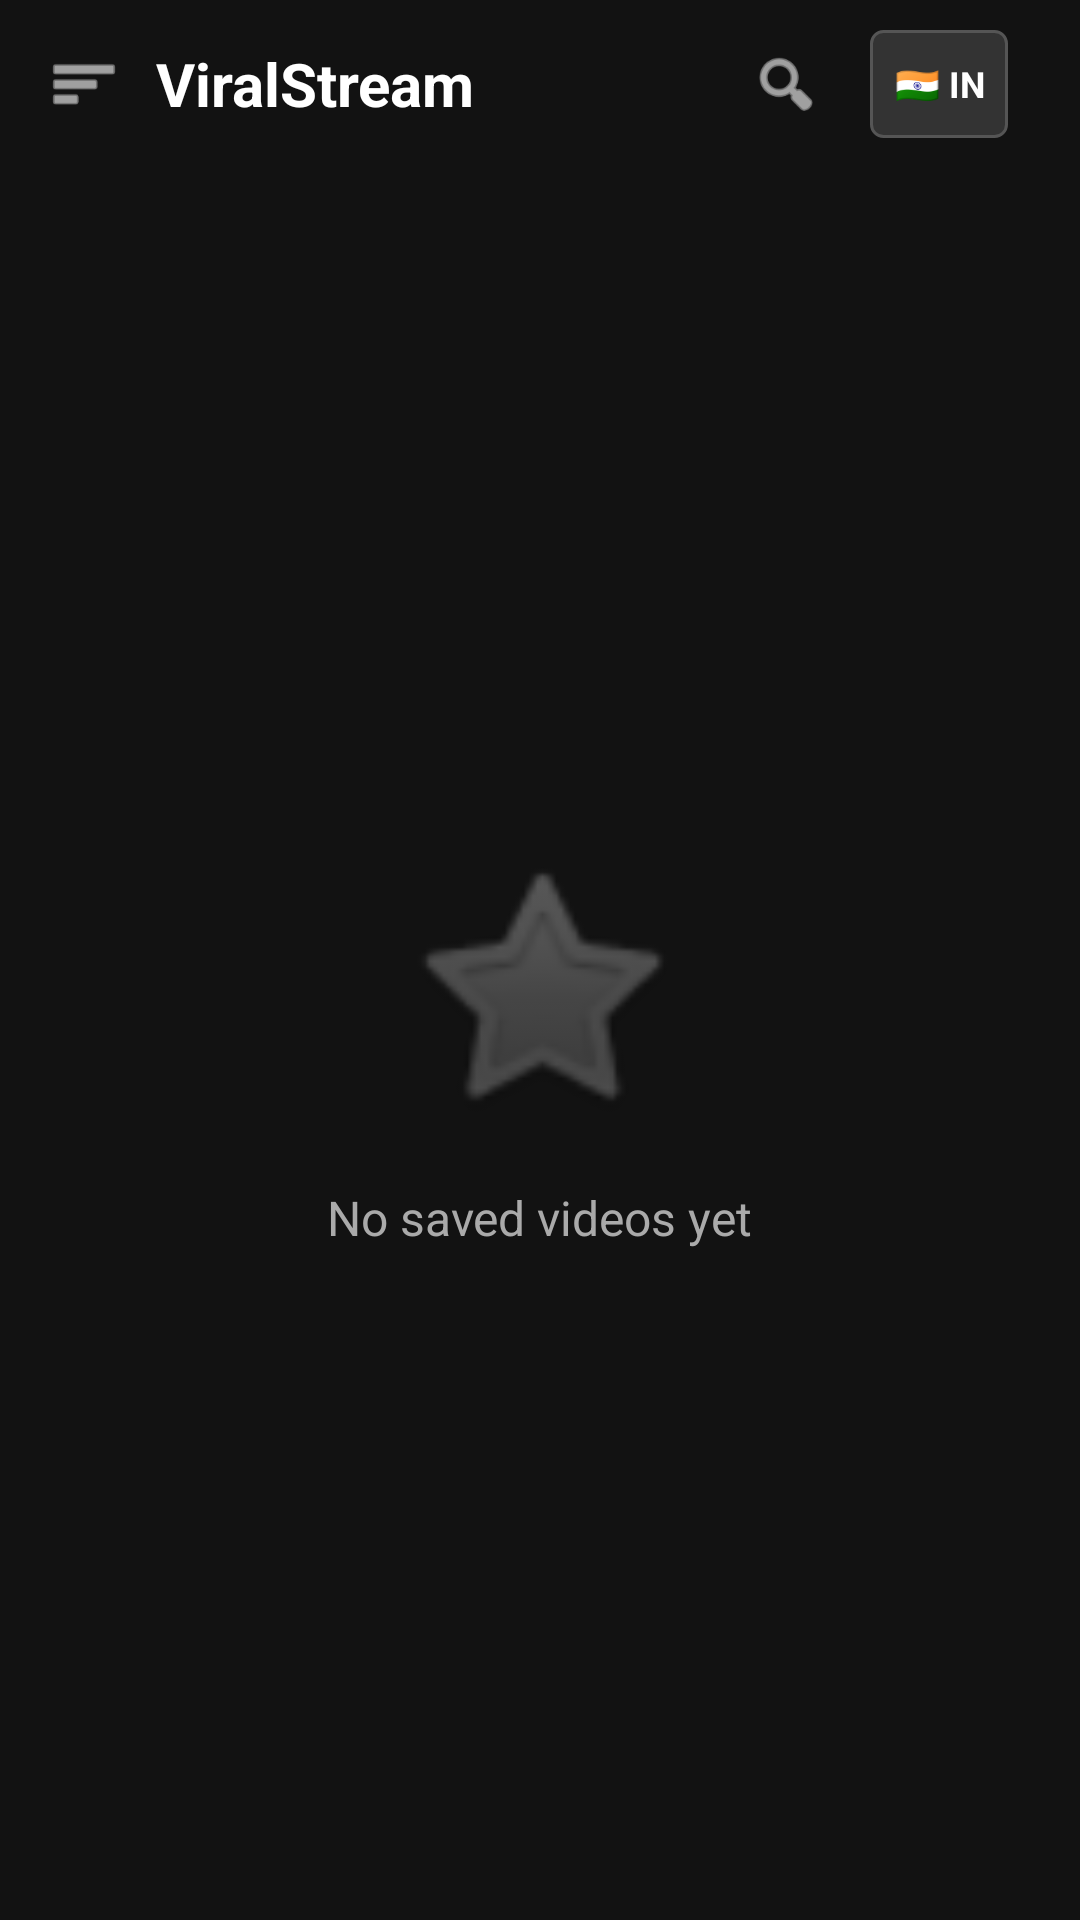

Write the Android layout XML for this screen, with the resource values it uses.
<!-- AndroidManifest.xml: application theme Theme.ViralStream -->
<!-- res/layout/activity_saved_videos.xml -->
<?xml version="1.0" encoding="utf-8"?>
<LinearLayout xmlns:android="http://schemas.android.com/apk/res/android"
    android:layout_width="match_parent"
    android:layout_height="match_parent"
    android:fitsSystemWindows="true"
    android:orientation="vertical"
    android:background="@color/background_dark">

    
    <include layout="@layout/toolbar_layout" />

    <RelativeLayout
        android:layout_width="match_parent"
        android:layout_height="match_parent">

        
        <androidx.recyclerview.widget.RecyclerView
            android:id="@+id/saved_recycler_view"
            android:layout_width="match_parent"
            android:layout_height="match_parent"
            android:padding="8dp"
            android:visibility="gone" />

        
        <LinearLayout
            android:id="@+id/empty_state_layout"
            android:layout_width="wrap_content"
            android:layout_height="wrap_content"
            android:layout_centerInParent="true"
            android:gravity="center"
            android:orientation="vertical"
            android:visibility="visible">

            <ImageView
                android:layout_width="100dp"
                android:layout_height="100dp"
                android:src="@android:drawable/btn_star_big_off"
                android:alpha="0.3" />

            <TextView
                android:layout_width="wrap_content"
                android:layout_height="wrap_content"
                android:text="No saved videos yet"
                android:textColor="@color/text_secondary_dark"
                android:textSize="16sp"
                android:layout_marginTop="16dp" />
        </LinearLayout>

    </RelativeLayout>
</LinearLayout>
<!-- res/layout/toolbar_layout.xml (included above) -->
<?xml version="1.0" encoding="utf-8"?>
<LinearLayout xmlns:android="http://schemas.android.com/apk/res/android"
    xmlns:app="http://schemas.android.com/apk/res-auto"
    android:layout_width="match_parent"
    android:layout_height="56dp"
    android:orientation="horizontal"
    android:background="@color/background_dark"
    android:gravity="center_vertical"
    android:paddingHorizontal="16dp">

    
    <ImageView
        android:id="@+id/btn_menu"
        android:layout_width="24dp"
        android:layout_height="24dp"
        android:src="@android:drawable/ic_menu_sort_by_size"
        app:tint="@color/white" />

    
    <TextView
        android:id="@+id/toolbar_title"
        android:layout_width="0dp"
        android:layout_height="wrap_content"
        android:layout_weight="1"
        android:text="ViralStream"
        android:textColor="@color/white"
        android:textSize="20sp"
        android:textStyle="bold"
        android:layout_marginStart="12dp"/>

    
    <ImageView
        android:id="@+id/btn_search"
        android:layout_width="24dp"
        android:layout_height="24dp"
        android:src="@android:drawable/ic_menu_search"
        android:layout_marginEnd="16dp"
        app:tint="@color/white" />

    <TextView
        android:id="@+id/btn_region_select"
        android:layout_width="wrap_content"
        android:layout_height="36dp"
        android:text="🇮🇳 IN"
        android:textColor="@color/white"
        android:gravity="center"
        android:paddingHorizontal="8dp"
        android:layout_marginEnd="8dp"
        android:background="@drawable/bg_filter_button"
        android:textSize="12sp"
        android:textStyle="bold" />

    
    <TextView
        android:id="@+id/btn_filter"
        android:layout_width="wrap_content"
        android:layout_height="32dp"
        android:visibility="gone"
        android:background="@drawable/bg_filter_button"
        android:text="Filter ▾"
        android:textColor="@color/white"
        android:gravity="center"
        android:paddingHorizontal="12dp"
        android:textSize="12sp"/>

</LinearLayout>
<!-- resources referenced by this layout -->
<resources>
  <color name="background_dark">#121212</color>
  <color name="text_secondary_dark">#AAAAAA</color>
  <color name="white">#FFFFFFFF</color>
  <!-- drawable bg_filter_button (drawable) -->
  <?xml version="1.0" encoding="utf-8"?>
  <shape xmlns:android="http://schemas.android.com/apk/res/android"
      android:shape="rectangle">
      <solid android:color="#333333" /> 
      <corners android:radius="4dp" />  
      <stroke android:width="1dp" android:color="#555555" /> 
      <padding android:left="8dp" android:right="8dp" android:top="4dp" android:bottom="4dp"/>
  </shape>
  <style name="Theme.ViralStream" parent="Base.Theme.YTTrendy" />
  <style name="Base.Theme.YTTrendy" parent="Theme.Material3.DayNight.NoActionBar">
          
          
      </style>
</resources>
